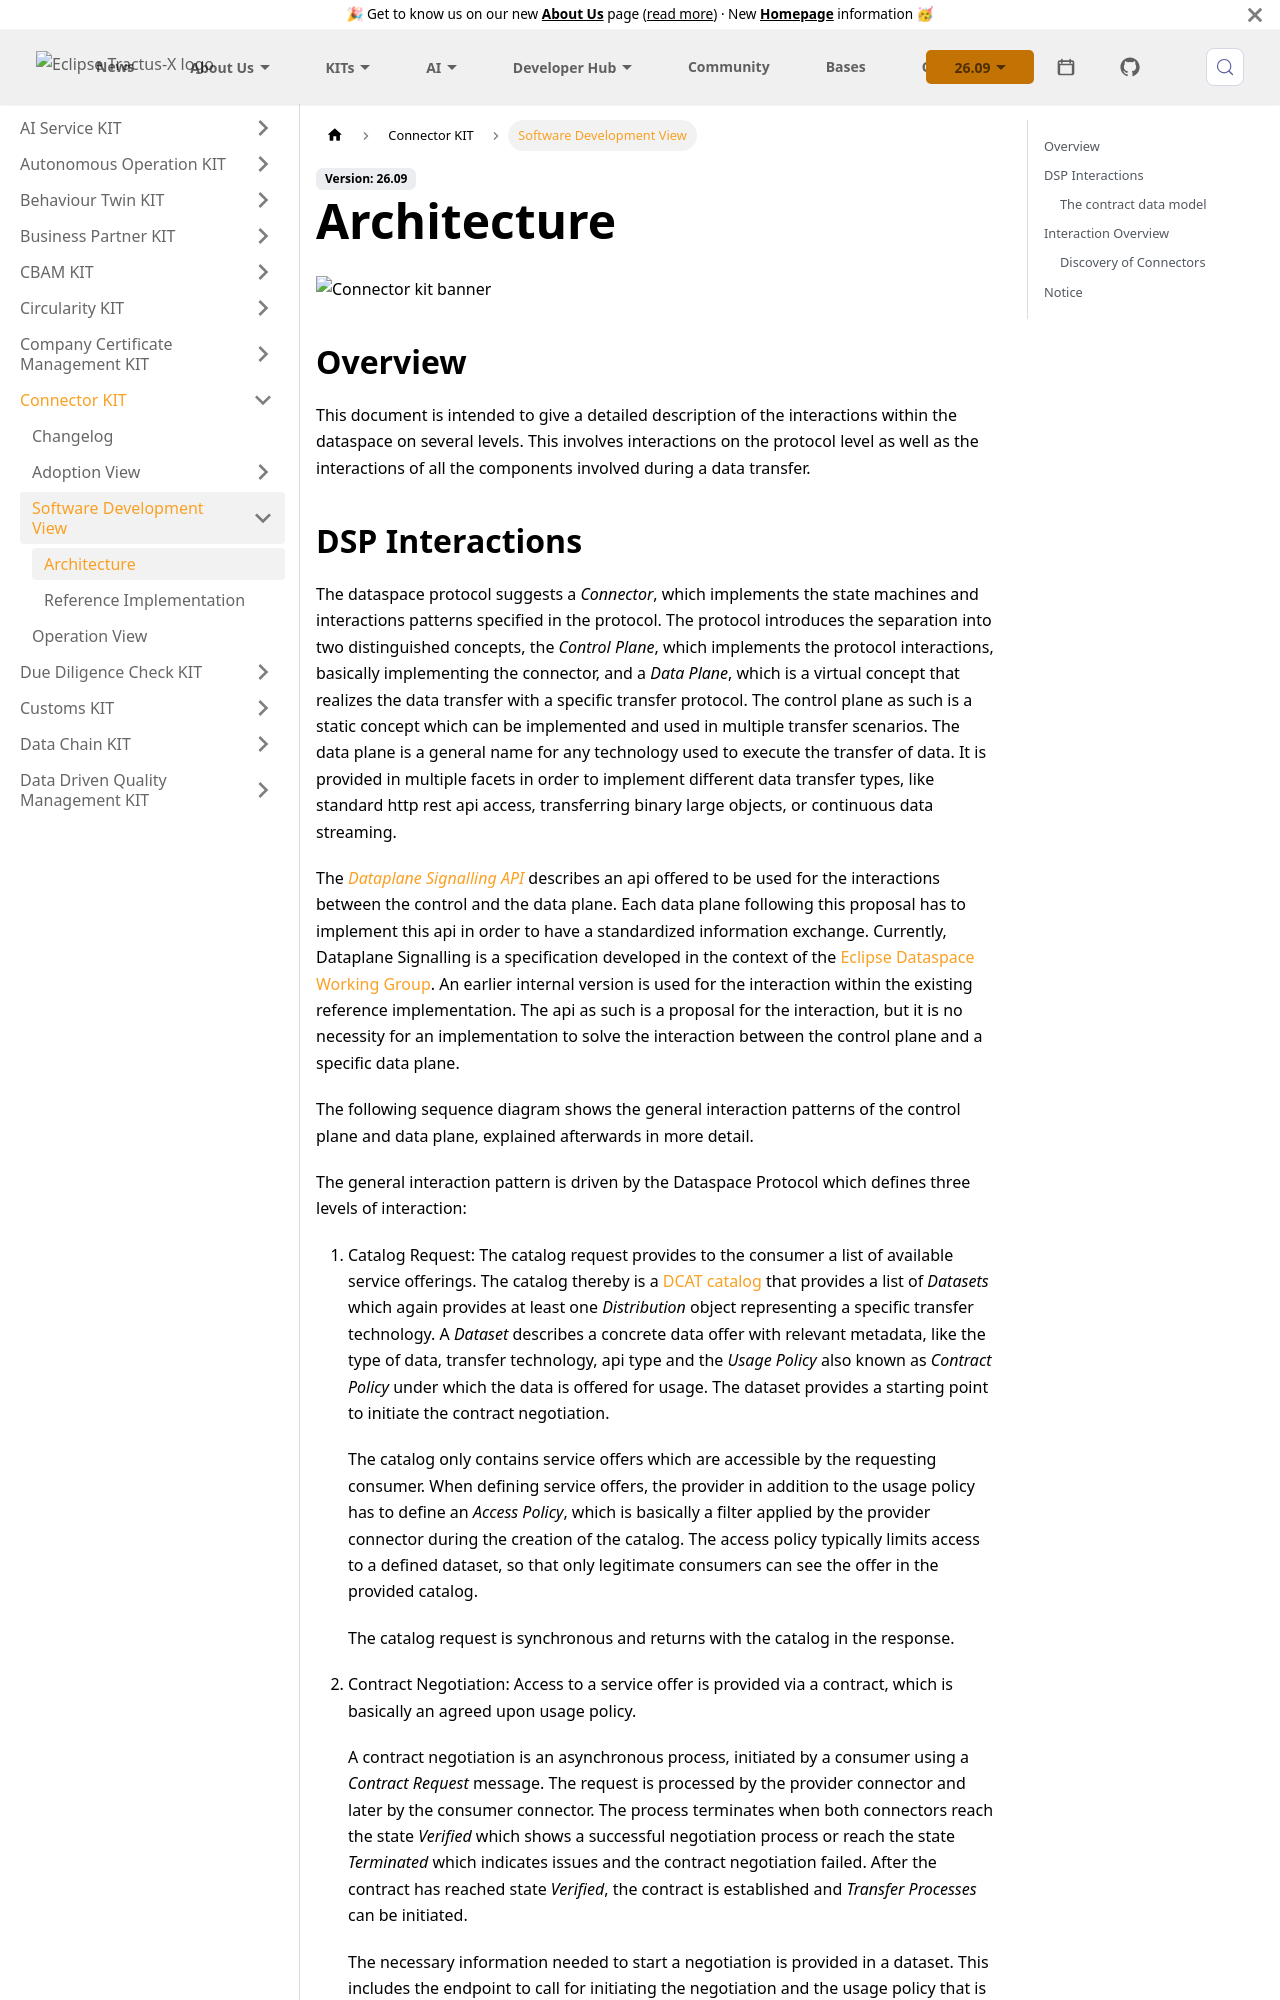

repository: eclipse-tractusx/eclipse-tractusx.github.io · page: docs-kits/kits/connector-kit/software-development-view/architecture/index.html · generator: docusaurus

---
sidebar_position: 1
title: Architecture
description: Architecture overview of the dataspace protocol and a connector
id: architecture
---

![Connector kit banner](@site/static/img/kits/connector/connector-kit-logo.svg)

## Overview

This document is intended to give a detailed description of the interactions within the dataspace on several levels.
This involves interactions on the protocol level as well as the interactions of all the components involved during a
data transfer.
